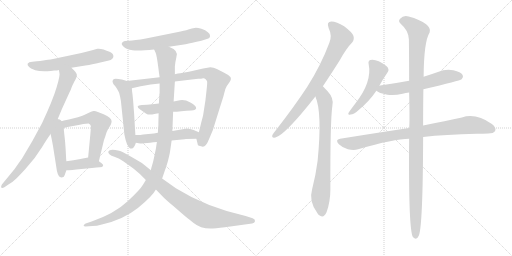
t = 0.00 s
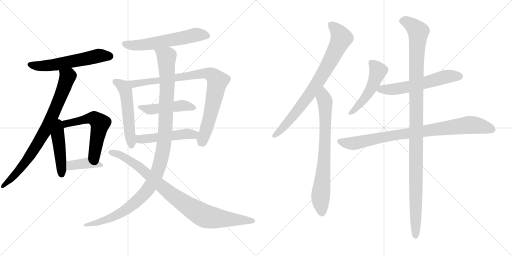
t = 2.94 s
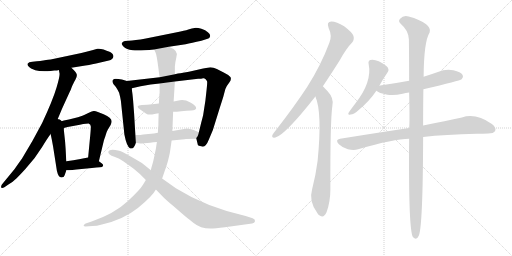
t = 5.87 s
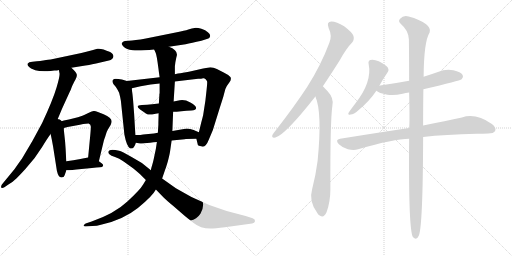
t = 8.81 s
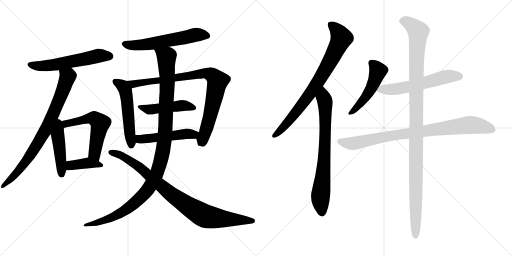
t = 11.75 s
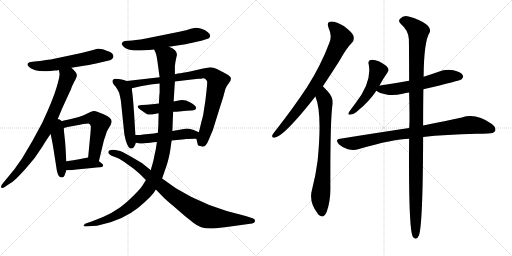
t = 14.68 s

The animated SVG that drew these frames (rendered in a browser with its animation timeline set to each time). Animation: 18 CSS @keyframes rules; one cycle of 14.68 s.

<svg version="1.1" viewBox="0 0 2048 1024" xmlns="http://www.w3.org/2000/svg">
  <g stroke="lightgray" stroke-dasharray="1,1" stroke-width="1" transform="scale(4, 4)">
    <line x1="0" y1="0" x2="256" y2="256"></line>
    <line x1="256" y1="0" x2="0" y2="256"></line>
    <line x1="128" y1="0" x2="128" y2="256"></line>
    <line x1="0" y1="128" x2="256" y2="128"></line>
    <line x1="256" y1="0" x2="512" y2="256"></line>
    <line x1="512" y1="0" x2="256" y2="256"></line>
    <line x1="384" y1="0" x2="384" y2="256"></line>
    <line x1="256" y1="128" x2="512" y2="128"></line>
  </g>
<g transform="scale(1, -1) translate(0, -850)">
   <style type="text/css">
    @keyframes keyframes0 {
      from {
       stroke: black;
       stroke-dashoffset: 580;
       stroke-width: 128;
       }
       65% {
       animation-timing-function: step-end;
       stroke: black;
       stroke-dashoffset: 0;
       stroke-width: 128;
       }
       to {
       stroke: black;
       stroke-width: 1024;
       }
       }
       #make-me-a-hanzi-animation-0 {
         animation: keyframes0 0.722005s both;
         animation-delay: 0.000000s;
         animation-timing-function: linear;
       }
    @keyframes keyframes1 {
      from {
       stroke: black;
       stroke-dashoffset: 806;
       stroke-width: 128;
       }
       72% {
       animation-timing-function: step-end;
       stroke: black;
       stroke-dashoffset: 0;
       stroke-width: 128;
       }
       to {
       stroke: black;
       stroke-width: 1024;
       }
       }
       #make-me-a-hanzi-animation-1 {
         animation: keyframes1 0.905924s both;
         animation-delay: 0.722005s;
         animation-timing-function: linear;
       }
    @keyframes keyframes2 {
      from {
       stroke: black;
       stroke-dashoffset: 458;
       stroke-width: 128;
       }
       60% {
       animation-timing-function: step-end;
       stroke: black;
       stroke-dashoffset: 0;
       stroke-width: 128;
       }
       to {
       stroke: black;
       stroke-width: 1024;
       }
       }
       #make-me-a-hanzi-animation-2 {
         animation: keyframes2 0.622721s both;
         animation-delay: 1.627929s;
         animation-timing-function: linear;
       }
    @keyframes keyframes3 {
      from {
       stroke: black;
       stroke-dashoffset: 575;
       stroke-width: 128;
       }
       65% {
       animation-timing-function: step-end;
       stroke: black;
       stroke-dashoffset: 0;
       stroke-width: 128;
       }
       to {
       stroke: black;
       stroke-width: 1024;
       }
       }
       #make-me-a-hanzi-animation-3 {
         animation: keyframes3 0.717936s both;
         animation-delay: 2.250650s;
         animation-timing-function: linear;
       }
    @keyframes keyframes4 {
      from {
       stroke: black;
       stroke-dashoffset: 395;
       stroke-width: 128;
       }
       56% {
       animation-timing-function: step-end;
       stroke: black;
       stroke-dashoffset: 0;
       stroke-width: 128;
       }
       to {
       stroke: black;
       stroke-width: 1024;
       }
       }
       #make-me-a-hanzi-animation-4 {
         animation: keyframes4 0.571452s both;
         animation-delay: 2.968586s;
         animation-timing-function: linear;
       }
    @keyframes keyframes5 {
      from {
       stroke: black;
       stroke-dashoffset: 590;
       stroke-width: 128;
       }
       66% {
       animation-timing-function: step-end;
       stroke: black;
       stroke-dashoffset: 0;
       stroke-width: 128;
       }
       to {
       stroke: black;
       stroke-width: 1024;
       }
       }
       #make-me-a-hanzi-animation-5 {
         animation: keyframes5 0.730143s both;
         animation-delay: 3.540038s;
         animation-timing-function: linear;
       }
    @keyframes keyframes6 {
      from {
       stroke: black;
       stroke-dashoffset: 536;
       stroke-width: 128;
       }
       64% {
       animation-timing-function: step-end;
       stroke: black;
       stroke-dashoffset: 0;
       stroke-width: 128;
       }
       to {
       stroke: black;
       stroke-width: 1024;
       }
       }
       #make-me-a-hanzi-animation-6 {
         animation: keyframes6 0.686198s both;
         animation-delay: 4.270181s;
         animation-timing-function: linear;
       }
    @keyframes keyframes7 {
      from {
       stroke: black;
       stroke-dashoffset: 887;
       stroke-width: 128;
       }
       74% {
       animation-timing-function: step-end;
       stroke: black;
       stroke-dashoffset: 0;
       stroke-width: 128;
       }
       to {
       stroke: black;
       stroke-width: 1024;
       }
       }
       #make-me-a-hanzi-animation-7 {
         animation: keyframes7 0.971842s both;
         animation-delay: 4.956379s;
         animation-timing-function: linear;
       }
    @keyframes keyframes8 {
      from {
       stroke: black;
       stroke-dashoffset: 474;
       stroke-width: 128;
       }
       61% {
       animation-timing-function: step-end;
       stroke: black;
       stroke-dashoffset: 0;
       stroke-width: 128;
       }
       to {
       stroke: black;
       stroke-width: 1024;
       }
       }
       #make-me-a-hanzi-animation-8 {
         animation: keyframes8 0.635742s both;
         animation-delay: 5.928221s;
         animation-timing-function: linear;
       }
    @keyframes keyframes9 {
      from {
       stroke: black;
       stroke-dashoffset: 496;
       stroke-width: 128;
       }
       62% {
       animation-timing-function: step-end;
       stroke: black;
       stroke-dashoffset: 0;
       stroke-width: 128;
       }
       to {
       stroke: black;
       stroke-width: 1024;
       }
       }
       #make-me-a-hanzi-animation-9 {
         animation: keyframes9 0.653646s both;
         animation-delay: 6.563963s;
         animation-timing-function: linear;
       }
    @keyframes keyframes10 {
      from {
       stroke: black;
       stroke-dashoffset: 1144;
       stroke-width: 128;
       }
       79% {
       animation-timing-function: step-end;
       stroke: black;
       stroke-dashoffset: 0;
       stroke-width: 128;
       }
       to {
       stroke: black;
       stroke-width: 1024;
       }
       }
       #make-me-a-hanzi-animation-10 {
         animation: keyframes10 1.180990s both;
         animation-delay: 7.217609s;
         animation-timing-function: linear;
       }
    @keyframes keyframes11 {
      from {
       stroke: black;
       stroke-dashoffset: 909;
       stroke-width: 128;
       }
       75% {
       animation-timing-function: step-end;
       stroke: black;
       stroke-dashoffset: 0;
       stroke-width: 128;
       }
       to {
       stroke: black;
       stroke-width: 1024;
       }
       }
       #make-me-a-hanzi-animation-11 {
         animation: keyframes11 0.989746s both;
         animation-delay: 8.398599s;
         animation-timing-function: linear;
       }
    @keyframes keyframes12 {
      from {
       stroke: black;
       stroke-dashoffset: 796;
       stroke-width: 128;
       }
       72% {
       animation-timing-function: step-end;
       stroke: black;
       stroke-dashoffset: 0;
       stroke-width: 128;
       }
       to {
       stroke: black;
       stroke-width: 1024;
       }
       }
       #make-me-a-hanzi-animation-12 {
         animation: keyframes12 0.897786s both;
         animation-delay: 9.388345s;
         animation-timing-function: linear;
       }
    @keyframes keyframes13 {
      from {
       stroke: black;
       stroke-dashoffset: 755;
       stroke-width: 128;
       }
       71% {
       animation-timing-function: step-end;
       stroke: black;
       stroke-dashoffset: 0;
       stroke-width: 128;
       }
       to {
       stroke: black;
       stroke-width: 1024;
       }
       }
       #make-me-a-hanzi-animation-13 {
         animation: keyframes13 0.864421s both;
         animation-delay: 10.286131s;
         animation-timing-function: linear;
       }
    @keyframes keyframes14 {
      from {
       stroke: black;
       stroke-dashoffset: 499;
       stroke-width: 128;
       }
       62% {
       animation-timing-function: step-end;
       stroke: black;
       stroke-dashoffset: 0;
       stroke-width: 128;
       }
       to {
       stroke: black;
       stroke-width: 1024;
       }
       }
       #make-me-a-hanzi-animation-14 {
         animation: keyframes14 0.656087s both;
         animation-delay: 11.150552s;
         animation-timing-function: linear;
       }
    @keyframes keyframes15 {
      from {
       stroke: black;
       stroke-dashoffset: 588;
       stroke-width: 128;
       }
       66% {
       animation-timing-function: step-end;
       stroke: black;
       stroke-dashoffset: 0;
       stroke-width: 128;
       }
       to {
       stroke: black;
       stroke-width: 1024;
       }
       }
       #make-me-a-hanzi-animation-15 {
         animation: keyframes15 0.728516s both;
         animation-delay: 11.806639s;
         animation-timing-function: linear;
       }
    @keyframes keyframes16 {
      from {
       stroke: black;
       stroke-dashoffset: 874;
       stroke-width: 128;
       }
       74% {
       animation-timing-function: step-end;
       stroke: black;
       stroke-dashoffset: 0;
       stroke-width: 128;
       }
       to {
       stroke: black;
       stroke-width: 1024;
       }
       }
       #make-me-a-hanzi-animation-16 {
         animation: keyframes16 0.961263s both;
         animation-delay: 12.535155s;
         animation-timing-function: linear;
       }
    @keyframes keyframes17 {
      from {
       stroke: black;
       stroke-dashoffset: 1150;
       stroke-width: 128;
       }
       79% {
       animation-timing-function: step-end;
       stroke: black;
       stroke-dashoffset: 0;
       stroke-width: 128;
       }
       to {
       stroke: black;
       stroke-width: 1024;
       }
       }
       #make-me-a-hanzi-animation-17 {
         animation: keyframes17 1.185872s both;
         animation-delay: 13.496418s;
         animation-timing-function: linear;
       }
</style>
<path d="M 217.5 568.0 Q 229.5 568.0 235.5 570.0 L 285.5 579.0 L 341.5 588.0 Q 372.5 593.0 388.5 597.0 L 435.5 608.0 Q 451.5 612.0 453.5 623.0 Q 454.5 635.0 440.5 642.0 Q 405.5 658.0 389.5 655.0 L 368.5 649.0 Q 343.5 642.0 325.5 638.0 L 202.5 612.0 Q 199.5 612.0 192.5 611.0 Q 185.5 610.0 173.0 608.5 Q 160.5 607.0 147.5 605.0 L 129.5 603.0 Q 114.5 602.0 111.0 596.5 Q 107.5 591.0 115.5 583.0 Q 120.5 576.0 141.0 569.5 Q 161.5 563.0 202.5 566.0 L 217.5 568.0 Z" fill="lightgray"></path> 
<path d="M 235.5 570.0 L 237.5 559.0 Q 241.5 551.0 226.5 501.0 Q 211.5 450.0 168.5 358.0 L 129.5 286.0 L 87.5 215.0 Q 80.5 206.0 58.5 174.0 L 7.5 112.0 Q 2.5 104.0 5.5 99.0 Q 9.5 96.0 17.5 101.0 L 33.5 112.0 Q 51.5 122.0 66.5 137.0 Q 81.5 152.0 101.5 174.0 L 138.5 218.0 L 168.5 262.0 Q 188.5 295.0 202.5 314.0 L 225.5 361.0 L 248.5 416.0 L 280.5 486.0 Q 282.5 489.0 285.5 498.0 Q 288.5 506.0 290.5 510.0 Q 292.5 514.0 294.5 518.0 Q 295.5 521.0 301.5 531.0 Q 307.5 541.0 307.5 550.0 Q 307.5 559.0 285.5 579.0 C 264.5 600.0 230.5 600.0 235.5 570.0 Z" fill="lightgray"></path> 
<path d="M 257.5 310.0 L 255.5 329.0 L 255.5 338.0 C 255.5 391.0 187.5 386.0 202.5 314.0 L 207.5 290.0 L 212.5 263.0 L 227.5 167.0 Q 233.5 140.0 245.5 140.0 Q 256.5 140.0 258.5 149.0 L 265.5 169.0 L 265.5 205.0 L 264.5 216.0 L 262.5 254.0 L 260.5 282.0 Q 260.5 283.0 257.5 310.0 Z" fill="lightgray"></path> 
<path d="M 255.5 338.0 L 270.5 342.0 L 319.5 351.0 L 332.5 354.0 L 354.5 356.0 Q 364.5 352.0 363.5 340.0 L 361.5 314.0 L 352.5 220.0 C 349.5 190.0 388.5 176.0 395.5 205.0 L 415.5 288.0 Q 416.5 291.0 418.5 297.0 Q 420.5 302.0 423.5 312.0 Q 425.5 321.0 431.5 332.0 L 442.5 350.0 Q 446.5 359.0 446.5 365.0 Q 446.5 379.0 414.5 393.0 L 391.5 402.0 Q 380.5 407.0 374.5 406.0 Q 367.5 405.0 357.5 400.0 L 336.5 390.0 Q 330.5 388.0 320.5 384.0 Q 309.5 380.0 307.5 380.0 L 275.5 372.0 L 255.5 368.0 L 245.5 365.0 Q 231.5 364.0 231.5 363.0 L 225.5 361.0 C 196.5 352.0 226.5 330.0 255.5 338.0 Z" fill="lightgray"></path> 
<path d="M 352.5 220.0 L 341.5 218.0 L 316.5 213.0 Q 304.5 211.0 293.5 209.0 L 265.5 205.0 C 235.5 201.0 235.5 169.0 265.5 169.0 L 275.5 169.0 L 289.5 170.0 L 305.5 172.0 L 367.5 178.0 Q 387.5 180.0 399.5 181.0 Q 410.5 181.0 412.5 187.0 Q 413.5 193.0 406.5 197.0 L 395.5 205.0 C 371.5 223.0 370.5 223.0 352.5 220.0 Z" fill="lightgray"></path> 
<path d="M 675.5 663.0 L 742.5 673.0 Q 765.5 678.0 805.5 687.0 L 833.5 696.0 Q 838.5 697.0 840.5 705.0 Q 842.5 713.0 831.5 721.0 Q 822.5 730.0 805.5 735.0 Q 788.5 740.0 778.5 738.5 Q 768.5 737.0 753.5 732.0 Q 738.5 727.0 707.5 721.0 L 583.5 696.0 Q 537.5 688.0 515.5 687.0 L 499.5 686.0 Q 490.5 684.0 488.5 679.0 Q 483.5 674.0 494.5 663.0 Q 505.5 652.0 530.0 649.0 Q 554.5 646.0 616.5 652.0 L 675.5 663.0 Z" fill="lightgray"></path> 
<path d="M 541.5 310.0 L 536.5 394.0 L 532.5 447.0 Q 529.5 479.0 528.5 483.0 Q 527.5 487.0 527.5 497.0 C 526.5 520.0 526.5 520.0 507.5 526.0 L 487.5 532.0 Q 471.5 535.0 463.5 535.0 Q 454.5 535.0 451.5 530.0 Q 447.5 525.0 453.5 514.0 L 463.5 502.0 Q 469.5 493.0 476.5 479.0 Q 481.5 460.0 483.5 447.0 L 497.5 312.0 Q 506.5 265.0 520.5 256.0 L 526.5 256.0 Q 536.5 256.0 543.5 279.0 L 541.5 310.0 Z" fill="lightgray"></path> 
<path d="M 527.5 497.0 L 562.5 505.0 L 602.5 512.0 L 638.5 516.0 L 699.5 524.0 L 792.5 535.0 Q 806.5 535.0 812.5 537.0 Q 817.5 538.0 822.5 533.0 Q 827.5 528.0 828.5 524.0 Q 829.5 519.0 826.5 492.0 L 821.5 447.0 L 812.5 389.0 Q 810.5 381.0 804.5 358.0 L 795.5 321.0 C 788.5 292.0 783.5 303.0 785.5 295.0 L 791.5 270.0 Q 791.5 268.0 807.5 264.0 Q 822.5 259.0 835.5 292.0 L 851.5 330.0 L 879.5 420.0 Q 893.5 463.0 895.5 472.0 L 901.5 494.0 Q 904.5 504.0 916.5 519.0 Q 927.5 534.0 921.5 542.0 Q 915.5 550.0 896.5 559.0 L 867.5 574.0 Q 853.5 581.0 841.5 581.0 L 812.5 576.0 L 755.5 563.0 L 732.5 559.0 Q 726.5 559.0 699.5 553.0 L 638.5 541.0 L 507.5 526.0 C 477.5 523.0 498.5 490.0 527.5 497.0 Z" fill="lightgray"></path> 
<path d="M 635.5 436.0 L 608.5 433.0 Q 588.5 431.0 567.5 430.0 Q 537.5 429.0 560.5 412.0 Q 573.5 403.0 583.5 396.5 Q 593.5 390.0 608.5 392.5 Q 623.5 395.0 634.5 397.0 L 692.5 403.0 Q 704.5 403.0 725.5 405.0 Q 746.5 407.0 765.5 408.0 Q 784.5 409.0 784.5 418.0 Q 784.5 427.0 761.5 440.0 Q 738.5 453.0 719.5 449.0 L 694.5 444.0 L 635.5 436.0 Z" fill="lightgray"></path> 
<path d="M 631.5 319.0 L 615.5 316.0 L 572.5 312.0 Q 567.5 312.0 567.5 311.0 Q 567.5 310.0 541.5 310.0 C 511.5 310.0 513.5 284.0 543.5 279.0 L 560.5 276.0 Q 561.5 275.0 576.5 277.0 L 600.5 279.0 Q 613.5 281.0 627.5 282.0 L 686.5 288.0 L 738.5 293.0 L 743.5 294.0 L 785.5 295.0 C 815.5 296.0 823.5 309.0 795.5 321.0 L 774.5 330.0 Q 760.5 336.0 747.5 336.0 L 689.5 326.0 L 631.5 319.0 Z" fill="lightgray"></path> 
<path d="M 634.5 397.0 L 633.5 358.0 L 633.5 351.0 L 632.5 336.0 L 631.5 319.0 L 627.5 282.0 L 623.5 255.0 L 614.5 212.0 Q 612.5 203.0 608.5 189.0 Q 603.5 174.0 603.5 169.0 L 583.5 130.0 L 572.5 112.0 Q 560.5 91.0 509.5 44.0 Q 458.5 -4.0 366.5 -36.0 L 342.5 -44.0 Q 333.5 -50.0 334.5 -53.0 Q 335.5 -56.0 342.5 -56.0 L 369.5 -54.0 Q 386.5 -54.0 407.5 -48.0 Q 492.5 -29.0 551.5 18.0 Q 610.5 66.0 623.5 92.0 L 648.5 136.0 L 661.5 174.0 Q 663.5 178.0 671.5 205.0 Q 678.5 232.0 680.5 246.0 L 686.5 288.0 L 689.5 326.0 L 692.5 403.0 L 694.5 444.0 L 699.5 524.0 L 699.5 553.0 L 699.5 585.0 L 701.5 601.0 L 705.5 621.0 Q 716.5 648.0 675.5 663.0 C 649.5 678.0 606.5 680.0 616.5 652.0 L 622.5 639.0 Q 626.5 631.0 633.5 578.0 L 635.5 562.0 L 638.5 541.0 L 638.5 516.0 L 638.5 477.0 L 637.5 474.0 L 637.5 470.0 L 636.5 455.0 L 635.5 436.0 L 634.5 397.0 Z" fill="lightgray"></path> 
<path d="M 603.5 169.0 L 567.5 198.0 L 526.5 222.0 Q 486.5 245.0 476.5 247.0 Q 437.5 256.0 433.5 244.0 Q 431.5 239.0 437.5 233.0 Q 443.5 227.0 460.0 222.5 Q 476.5 218.0 494.5 204.0 L 533.5 176.0 Q 557.5 156.0 561.5 152.0 L 583.5 130.0 L 623.5 92.0 L 655.5 59.0 Q 666.5 48.0 694.5 25.0 L 732.5 -8.0 Q 747.5 -20.0 774.5 -42.0 Q 801.5 -64.0 841.5 -64.0 Q 859.5 -64.0 899.5 -59.0 L 1008.5 -44.0 Q 1018.5 -42.0 1020.0 -34.5 Q 1021.5 -27.0 1010.5 -23.0 L 982.5 -14.0 Q 823.5 22.0 703.5 97.0 L 648.5 136.0 L 603.5 169.0 Z" fill="lightgray"></path> 
<path d="M 1291.5 505.0 Q 1322.5 551.0 1358.5 608.0 Q 1385.5 657.0 1408.5 680.0 Q 1418.5 692.0 1413.5 707.0 Q 1409.5 720.0 1376.5 745.0 Q 1346.5 764.0 1325.5 764.0 Q 1304.5 763.0 1314.5 738.0 Q 1329.5 707.0 1317.5 679.0 Q 1283.5 588.0 1228.5 502.0 Q 1174.5 420.0 1102.5 328.0 Q 1092.5 316.0 1089.5 310.0 Q 1085.5 297.0 1101.5 300.0 Q 1140.5 310.0 1261.5 464.0 L 1291.5 505.0 Z" fill="lightgray"></path> 
<path d="M 1261.5 464.0 Q 1289.5 400.0 1270.5 207.0 Q 1263.5 152.0 1248.5 93.0 Q 1233.5 44.0 1270.5 -4.0 Q 1271.5 -7.0 1275.5 -10.0 Q 1294.5 -26.0 1306.5 2.0 Q 1321.5 44.0 1321.5 92.0 Q 1320.5 366.0 1329.5 427.0 Q 1336.5 457.0 1310.5 485.0 Q 1304.5 491.0 1291.5 505.0 C 1270.5 527.0 1251.5 492.0 1261.5 464.0 Z" fill="lightgray"></path> 
<path d="M 1517.5 507.0 Q 1533.5 537.0 1550.5 561.0 Q 1559.5 573.0 1545.5 586.0 Q 1505.5 616.0 1481.5 610.0 Q 1471.5 607.0 1474.5 594.0 Q 1489.5 522.0 1420.5 435.0 Q 1404.5 414.0 1395.5 401.0 Q 1388.5 388.0 1402.5 392.0 Q 1415.5 393.0 1432.5 408.0 Q 1477.5 445.0 1505.5 487.0 L 1517.5 507.0 Z" fill="lightgray"></path> 
<path d="M 1693.5 493.0 Q 1840.5 527.0 1846.5 533.0 Q 1855.5 542.0 1850.5 550.0 Q 1843.5 562.0 1813.5 569.0 Q 1782.5 575.0 1751.5 562.0 Q 1723.5 552.0 1694.5 543.0 L 1636.5 527.0 Q 1582.5 517.0 1520.5 508.0 Q 1517.5 508.0 1517.5 507.0 C 1488.5 501.0 1484.5 500.0 1505.5 487.0 Q 1514.5 478.0 1549.5 471.0 Q 1577.5 467.0 1610.5 475.0 Q 1622.5 478.0 1636.5 480.0 L 1693.5 493.0 Z" fill="lightgray"></path> 
<path d="M 1692.5 302.0 Q 1780.5 312.0 1906.5 315.0 Q 1931.5 315.0 1952.5 316.0 Q 1974.5 316.0 1980.5 326.0 Q 1986.5 339.0 1967.5 354.0 Q 1903.5 399.0 1847.5 380.0 Q 1784.5 367.0 1692.5 348.0 L 1636.5 338.0 Q 1509.5 319.0 1360.5 295.0 Q 1338.5 292.0 1355.5 273.0 Q 1371.5 258.0 1391.5 253.0 Q 1415.5 247.0 1432.5 253.0 Q 1576.5 295.0 1636.5 295.0 L 1692.5 302.0 Z" fill="lightgray"></path> 
<path d="M 1636.5 295.0 Q 1633.5 -68.0 1651.5 -98.0 Q 1666.5 -114.0 1675.5 -92.0 Q 1691.5 -52.0 1692.5 302.0 L 1692.5 348.0 Q 1692.5 430.0 1693.5 493.0 L 1694.5 543.0 Q 1695.5 684.0 1718.5 720.0 Q 1725.5 736.0 1704.5 753.0 Q 1679.5 772.0 1634.5 784.0 Q 1613.5 790.0 1600.5 775.0 Q 1590.5 766.0 1603.5 754.0 Q 1633.5 729.0 1635.5 693.0 Q 1636.5 629.0 1636.5 527.0 L 1636.5 480.0 Q 1639.5 353.0 1636.5 338.0 L 1636.5 295.0 Z" fill="lightgray"></path> 
      <clipPath id="make-me-a-hanzi-clip-0">
      <path d="M 217.5 568.0 Q 229.5 568.0 235.5 570.0 L 285.5 579.0 L 341.5 588.0 Q 372.5 593.0 388.5 597.0 L 435.5 608.0 Q 451.5 612.0 453.5 623.0 Q 454.5 635.0 440.5 642.0 Q 405.5 658.0 389.5 655.0 L 368.5 649.0 Q 343.5 642.0 325.5 638.0 L 202.5 612.0 Q 199.5 612.0 192.5 611.0 Q 185.5 610.0 173.0 608.5 Q 160.5 607.0 147.5 605.0 L 129.5 603.0 Q 114.5 602.0 111.0 596.5 Q 107.5 591.0 115.5 583.0 Q 120.5 576.0 141.0 569.5 Q 161.5 563.0 202.5 566.0 L 217.5 568.0 Z" fill="lightgray"></path>
      </clipPath>
      <path clip-path="url(#make-me-a-hanzi-clip-0)" d="M 119.5 592.0 L 191.5 587.0 L 399.5 628.0 L 439.5 625.0 " fill="none" id="make-me-a-hanzi-animation-0" stroke-dasharray="452 904" stroke-linecap="round"></path>

      <clipPath id="make-me-a-hanzi-clip-1">
      <path d="M 235.5 570.0 L 237.5 559.0 Q 241.5 551.0 226.5 501.0 Q 211.5 450.0 168.5 358.0 L 129.5 286.0 L 87.5 215.0 Q 80.5 206.0 58.5 174.0 L 7.5 112.0 Q 2.5 104.0 5.5 99.0 Q 9.5 96.0 17.5 101.0 L 33.5 112.0 Q 51.5 122.0 66.5 137.0 Q 81.5 152.0 101.5 174.0 L 138.5 218.0 L 168.5 262.0 Q 188.5 295.0 202.5 314.0 L 225.5 361.0 L 248.5 416.0 L 280.5 486.0 Q 282.5 489.0 285.5 498.0 Q 288.5 506.0 290.5 510.0 Q 292.5 514.0 294.5 518.0 Q 295.5 521.0 301.5 531.0 Q 307.5 541.0 307.5 550.0 Q 307.5 559.0 285.5 579.0 C 264.5 600.0 230.5 600.0 235.5 570.0 Z" fill="lightgray"></path>
      </clipPath>
      <path clip-path="url(#make-me-a-hanzi-clip-1)" d="M 242.5 566.0 L 269.5 540.0 L 187.5 340.0 L 110.5 214.0 L 52.5 142.0 L 10.5 105.0 " fill="none" id="make-me-a-hanzi-animation-1" stroke-dasharray="678 1356" stroke-linecap="round"></path>

      <clipPath id="make-me-a-hanzi-clip-2">
      <path d="M 257.5 310.0 L 255.5 329.0 L 255.5 338.0 C 255.5 391.0 187.5 386.0 202.5 314.0 L 207.5 290.0 L 212.5 263.0 L 227.5 167.0 Q 233.5 140.0 245.5 140.0 Q 256.5 140.0 258.5 149.0 L 265.5 169.0 L 265.5 205.0 L 264.5 216.0 L 262.5 254.0 L 260.5 282.0 Q 260.5 283.0 257.5 310.0 Z" fill="lightgray"></path>
      </clipPath>
      <path clip-path="url(#make-me-a-hanzi-clip-2)" d="M 227.5 353.0 L 246.5 152.0 " fill="none" id="make-me-a-hanzi-animation-2" stroke-dasharray="330 660" stroke-linecap="round"></path>

      <clipPath id="make-me-a-hanzi-clip-3">
      <path d="M 255.5 338.0 L 270.5 342.0 L 319.5 351.0 L 332.5 354.0 L 354.5 356.0 Q 364.5 352.0 363.5 340.0 L 361.5 314.0 L 352.5 220.0 C 349.5 190.0 388.5 176.0 395.5 205.0 L 415.5 288.0 Q 416.5 291.0 418.5 297.0 Q 420.5 302.0 423.5 312.0 Q 425.5 321.0 431.5 332.0 L 442.5 350.0 Q 446.5 359.0 446.5 365.0 Q 446.5 379.0 414.5 393.0 L 391.5 402.0 Q 380.5 407.0 374.5 406.0 Q 367.5 405.0 357.5 400.0 L 336.5 390.0 Q 330.5 388.0 320.5 384.0 Q 309.5 380.0 307.5 380.0 L 275.5 372.0 L 255.5 368.0 L 245.5 365.0 Q 231.5 364.0 231.5 363.0 L 225.5 361.0 C 196.5 352.0 226.5 330.0 255.5 338.0 Z" fill="lightgray"></path>
      </clipPath>
      <path clip-path="url(#make-me-a-hanzi-clip-3)" d="M 239.5 360.0 L 259.5 353.0 L 361.5 378.0 L 376.5 376.0 L 395.5 362.0 L 400.5 356.0 L 378.5 241.0 L 390.5 214.0 " fill="none" id="make-me-a-hanzi-animation-3" stroke-dasharray="447 894" stroke-linecap="round"></path>

      <clipPath id="make-me-a-hanzi-clip-4">
      <path d="M 352.5 220.0 L 341.5 218.0 L 316.5 213.0 Q 304.5 211.0 293.5 209.0 L 265.5 205.0 C 235.5 201.0 235.5 169.0 265.5 169.0 L 275.5 169.0 L 289.5 170.0 L 305.5 172.0 L 367.5 178.0 Q 387.5 180.0 399.5 181.0 Q 410.5 181.0 412.5 187.0 Q 413.5 193.0 406.5 197.0 L 395.5 205.0 C 371.5 223.0 370.5 223.0 352.5 220.0 Z" fill="lightgray"></path>
      </clipPath>
      <path clip-path="url(#make-me-a-hanzi-clip-4)" d="M 270.5 175.0 L 289.5 190.0 L 350.5 198.0 L 403.5 189.0 " fill="none" id="make-me-a-hanzi-animation-4" stroke-dasharray="267 534" stroke-linecap="round"></path>

      <clipPath id="make-me-a-hanzi-clip-5">
      <path d="M 675.5 663.0 L 742.5 673.0 Q 765.5 678.0 805.5 687.0 L 833.5 696.0 Q 838.5 697.0 840.5 705.0 Q 842.5 713.0 831.5 721.0 Q 822.5 730.0 805.5 735.0 Q 788.5 740.0 778.5 738.5 Q 768.5 737.0 753.5 732.0 Q 738.5 727.0 707.5 721.0 L 583.5 696.0 Q 537.5 688.0 515.5 687.0 L 499.5 686.0 Q 490.5 684.0 488.5 679.0 Q 483.5 674.0 494.5 663.0 Q 505.5 652.0 530.0 649.0 Q 554.5 646.0 616.5 652.0 L 675.5 663.0 Z" fill="lightgray"></path>
      </clipPath>
      <path clip-path="url(#make-me-a-hanzi-clip-5)" d="M 499.5 674.0 L 526.5 668.0 L 570.5 670.0 L 784.5 711.0 L 828.5 707.0 " fill="none" id="make-me-a-hanzi-animation-5" stroke-dasharray="462 924" stroke-linecap="round"></path>

      <clipPath id="make-me-a-hanzi-clip-6">
      <path d="M 541.5 310.0 L 536.5 394.0 L 532.5 447.0 Q 529.5 479.0 528.5 483.0 Q 527.5 487.0 527.5 497.0 C 526.5 520.0 526.5 520.0 507.5 526.0 L 487.5 532.0 Q 471.5 535.0 463.5 535.0 Q 454.5 535.0 451.5 530.0 Q 447.5 525.0 453.5 514.0 L 463.5 502.0 Q 469.5 493.0 476.5 479.0 Q 481.5 460.0 483.5 447.0 L 497.5 312.0 Q 506.5 265.0 520.5 256.0 L 526.5 256.0 Q 536.5 256.0 543.5 279.0 L 541.5 310.0 Z" fill="lightgray"></path>
      </clipPath>
      <path clip-path="url(#make-me-a-hanzi-clip-6)" d="M 460.5 525.0 L 491.5 504.0 L 502.5 487.0 L 523.5 266.0 " fill="none" id="make-me-a-hanzi-animation-6" stroke-dasharray="408 816" stroke-linecap="round"></path>

      <clipPath id="make-me-a-hanzi-clip-7">
      <path d="M 527.5 497.0 L 562.5 505.0 L 602.5 512.0 L 638.5 516.0 L 699.5 524.0 L 792.5 535.0 Q 806.5 535.0 812.5 537.0 Q 817.5 538.0 822.5 533.0 Q 827.5 528.0 828.5 524.0 Q 829.5 519.0 826.5 492.0 L 821.5 447.0 L 812.5 389.0 Q 810.5 381.0 804.5 358.0 L 795.5 321.0 C 788.5 292.0 783.5 303.0 785.5 295.0 L 791.5 270.0 Q 791.5 268.0 807.5 264.0 Q 822.5 259.0 835.5 292.0 L 851.5 330.0 L 879.5 420.0 Q 893.5 463.0 895.5 472.0 L 901.5 494.0 Q 904.5 504.0 916.5 519.0 Q 927.5 534.0 921.5 542.0 Q 915.5 550.0 896.5 559.0 L 867.5 574.0 Q 853.5 581.0 841.5 581.0 L 812.5 576.0 L 755.5 563.0 L 732.5 559.0 Q 726.5 559.0 699.5 553.0 L 638.5 541.0 L 507.5 526.0 C 477.5 523.0 498.5 490.0 527.5 497.0 Z" fill="lightgray"></path>
      </clipPath>
      <path clip-path="url(#make-me-a-hanzi-clip-7)" d="M 515.5 524.0 L 534.5 514.0 L 809.5 556.0 L 838.5 554.0 L 856.5 542.0 L 870.5 526.0 L 853.5 439.0 L 825.5 333.0 L 806.5 282.0 L 800.5 279.0 " fill="none" id="make-me-a-hanzi-animation-7" stroke-dasharray="759 1518" stroke-linecap="round"></path>

      <clipPath id="make-me-a-hanzi-clip-8">
      <path d="M 635.5 436.0 L 608.5 433.0 Q 588.5 431.0 567.5 430.0 Q 537.5 429.0 560.5 412.0 Q 573.5 403.0 583.5 396.5 Q 593.5 390.0 608.5 392.5 Q 623.5 395.0 634.5 397.0 L 692.5 403.0 Q 704.5 403.0 725.5 405.0 Q 746.5 407.0 765.5 408.0 Q 784.5 409.0 784.5 418.0 Q 784.5 427.0 761.5 440.0 Q 738.5 453.0 719.5 449.0 L 694.5 444.0 L 635.5 436.0 Z" fill="lightgray"></path>
      </clipPath>
      <path clip-path="url(#make-me-a-hanzi-clip-8)" d="M 560.5 422.0 L 595.5 412.0 L 735.5 428.0 L 775.5 419.0 " fill="none" id="make-me-a-hanzi-animation-8" stroke-dasharray="346 692" stroke-linecap="round"></path>

      <clipPath id="make-me-a-hanzi-clip-9">
      <path d="M 631.5 319.0 L 615.5 316.0 L 572.5 312.0 Q 567.5 312.0 567.5 311.0 Q 567.5 310.0 541.5 310.0 C 511.5 310.0 513.5 284.0 543.5 279.0 L 560.5 276.0 Q 561.5 275.0 576.5 277.0 L 600.5 279.0 Q 613.5 281.0 627.5 282.0 L 686.5 288.0 L 738.5 293.0 L 743.5 294.0 L 785.5 295.0 C 815.5 296.0 823.5 309.0 795.5 321.0 L 774.5 330.0 Q 760.5 336.0 747.5 336.0 L 689.5 326.0 L 631.5 319.0 Z" fill="lightgray"></path>
      </clipPath>
      <path clip-path="url(#make-me-a-hanzi-clip-9)" d="M 551.5 303.0 L 566.5 293.0 L 787.5 317.0 " fill="none" id="make-me-a-hanzi-animation-9" stroke-dasharray="368 736" stroke-linecap="round"></path>

      <clipPath id="make-me-a-hanzi-clip-10">
      <path d="M 634.5 397.0 L 633.5 358.0 L 633.5 351.0 L 632.5 336.0 L 631.5 319.0 L 627.5 282.0 L 623.5 255.0 L 614.5 212.0 Q 612.5 203.0 608.5 189.0 Q 603.5 174.0 603.5 169.0 L 583.5 130.0 L 572.5 112.0 Q 560.5 91.0 509.5 44.0 Q 458.5 -4.0 366.5 -36.0 L 342.5 -44.0 Q 333.5 -50.0 334.5 -53.0 Q 335.5 -56.0 342.5 -56.0 L 369.5 -54.0 Q 386.5 -54.0 407.5 -48.0 Q 492.5 -29.0 551.5 18.0 Q 610.5 66.0 623.5 92.0 L 648.5 136.0 L 661.5 174.0 Q 663.5 178.0 671.5 205.0 Q 678.5 232.0 680.5 246.0 L 686.5 288.0 L 689.5 326.0 L 692.5 403.0 L 694.5 444.0 L 699.5 524.0 L 699.5 553.0 L 699.5 585.0 L 701.5 601.0 L 705.5 621.0 Q 716.5 648.0 675.5 663.0 C 649.5 678.0 606.5 680.0 616.5 652.0 L 622.5 639.0 Q 626.5 631.0 633.5 578.0 L 635.5 562.0 L 638.5 541.0 L 638.5 516.0 L 638.5 477.0 L 637.5 474.0 L 637.5 470.0 L 636.5 455.0 L 635.5 436.0 L 634.5 397.0 Z" fill="lightgray"></path>
      </clipPath>
      <path clip-path="url(#make-me-a-hanzi-clip-10)" d="M 624.5 648.0 L 666.5 622.0 L 669.5 546.0 L 658.5 297.0 L 646.5 220.0 L 630.5 164.0 L 580.5 78.0 L 508.5 14.0 L 442.5 -22.0 L 385.5 -42.0 L 340.5 -50.0 " fill="none" id="make-me-a-hanzi-animation-10" stroke-dasharray="1016 2032" stroke-linecap="round"></path>

      <clipPath id="make-me-a-hanzi-clip-11">
      <path d="M 603.5 169.0 L 567.5 198.0 L 526.5 222.0 Q 486.5 245.0 476.5 247.0 Q 437.5 256.0 433.5 244.0 Q 431.5 239.0 437.5 233.0 Q 443.5 227.0 460.0 222.5 Q 476.5 218.0 494.5 204.0 L 533.5 176.0 Q 557.5 156.0 561.5 152.0 L 583.5 130.0 L 623.5 92.0 L 655.5 59.0 Q 666.5 48.0 694.5 25.0 L 732.5 -8.0 Q 747.5 -20.0 774.5 -42.0 Q 801.5 -64.0 841.5 -64.0 Q 859.5 -64.0 899.5 -59.0 L 1008.5 -44.0 Q 1018.5 -42.0 1020.0 -34.5 Q 1021.5 -27.0 1010.5 -23.0 L 982.5 -14.0 Q 823.5 22.0 703.5 97.0 L 648.5 136.0 L 603.5 169.0 Z" fill="lightgray"></path>
      </clipPath>
      <path clip-path="url(#make-me-a-hanzi-clip-11)" d="M 441.5 241.0 L 463.5 238.0 L 525.5 204.0 L 686.5 71.0 L 806.5 -8.0 L 855.5 -22.0 L 1000.5 -33.0 L 1000.5 -44.0 " fill="none" id="make-me-a-hanzi-animation-11" stroke-dasharray="781 1562" stroke-linecap="round"></path>

      <clipPath id="make-me-a-hanzi-clip-12">
      <path d="M 1291.5 505.0 Q 1322.5 551.0 1358.5 608.0 Q 1385.5 657.0 1408.5 680.0 Q 1418.5 692.0 1413.5 707.0 Q 1409.5 720.0 1376.5 745.0 Q 1346.5 764.0 1325.5 764.0 Q 1304.5 763.0 1314.5 738.0 Q 1329.5 707.0 1317.5 679.0 Q 1283.5 588.0 1228.5 502.0 Q 1174.5 420.0 1102.5 328.0 Q 1092.5 316.0 1089.5 310.0 Q 1085.5 297.0 1101.5 300.0 Q 1140.5 310.0 1261.5 464.0 L 1291.5 505.0 Z" fill="lightgray"></path>
      </clipPath>
      <path clip-path="url(#make-me-a-hanzi-clip-12)" d="M 1325.5 749.0 L 1344.5 733.0 L 1365.5 698.0 L 1334.5 631.0 L 1236.5 468.0 L 1159.5 370.0 L 1099.5 309.0 " fill="none" id="make-me-a-hanzi-animation-12" stroke-dasharray="668 1336" stroke-linecap="round"></path>

      <clipPath id="make-me-a-hanzi-clip-13">
      <path d="M 1261.5 464.0 Q 1289.5 400.0 1270.5 207.0 Q 1263.5 152.0 1248.5 93.0 Q 1233.5 44.0 1270.5 -4.0 Q 1271.5 -7.0 1275.5 -10.0 Q 1294.5 -26.0 1306.5 2.0 Q 1321.5 44.0 1321.5 92.0 Q 1320.5 366.0 1329.5 427.0 Q 1336.5 457.0 1310.5 485.0 Q 1304.5 491.0 1291.5 505.0 C 1270.5 527.0 1251.5 492.0 1261.5 464.0 Z" fill="lightgray"></path>
      </clipPath>
      <path clip-path="url(#make-me-a-hanzi-clip-13)" d="M 1293.5 496.0 L 1293.5 464.0 L 1300.5 444.0 L 1301.5 329.0 L 1295.5 177.0 L 1281.5 52.0 L 1287.5 -1.0 " fill="none" id="make-me-a-hanzi-animation-13" stroke-dasharray="627 1254" stroke-linecap="round"></path>

      <clipPath id="make-me-a-hanzi-clip-14">
      <path d="M 1517.5 507.0 Q 1533.5 537.0 1550.5 561.0 Q 1559.5 573.0 1545.5 586.0 Q 1505.5 616.0 1481.5 610.0 Q 1471.5 607.0 1474.5 594.0 Q 1489.5 522.0 1420.5 435.0 Q 1404.5 414.0 1395.5 401.0 Q 1388.5 388.0 1402.5 392.0 Q 1415.5 393.0 1432.5 408.0 Q 1477.5 445.0 1505.5 487.0 L 1517.5 507.0 Z" fill="lightgray"></path>
      </clipPath>
      <path clip-path="url(#make-me-a-hanzi-clip-14)" d="M 1484.5 599.0 L 1512.5 567.0 L 1498.5 526.0 L 1460.5 458.0 L 1405.5 401.0 " fill="none" id="make-me-a-hanzi-animation-14" stroke-dasharray="371 742" stroke-linecap="round"></path>

      <clipPath id="make-me-a-hanzi-clip-15">
      <path d="M 1693.5 493.0 Q 1840.5 527.0 1846.5 533.0 Q 1855.5 542.0 1850.5 550.0 Q 1843.5 562.0 1813.5 569.0 Q 1782.5 575.0 1751.5 562.0 Q 1723.5 552.0 1694.5 543.0 L 1636.5 527.0 Q 1582.5 517.0 1520.5 508.0 Q 1517.5 508.0 1517.5 507.0 C 1488.5 501.0 1484.5 500.0 1505.5 487.0 Q 1514.5 478.0 1549.5 471.0 Q 1577.5 467.0 1610.5 475.0 Q 1622.5 478.0 1636.5 480.0 L 1693.5 493.0 Z" fill="lightgray"></path>
      </clipPath>
      <path clip-path="url(#make-me-a-hanzi-clip-15)" d="M 1513.5 489.0 L 1626.5 501.0 L 1790.5 544.0 L 1839.5 544.0 " fill="none" id="make-me-a-hanzi-animation-15" stroke-dasharray="460 920" stroke-linecap="round"></path>

      <clipPath id="make-me-a-hanzi-clip-16">
      <path d="M 1692.5 302.0 Q 1780.5 312.0 1906.5 315.0 Q 1931.5 315.0 1952.5 316.0 Q 1974.5 316.0 1980.5 326.0 Q 1986.5 339.0 1967.5 354.0 Q 1903.5 399.0 1847.5 380.0 Q 1784.5 367.0 1692.5 348.0 L 1636.5 338.0 Q 1509.5 319.0 1360.5 295.0 Q 1338.5 292.0 1355.5 273.0 Q 1371.5 258.0 1391.5 253.0 Q 1415.5 247.0 1432.5 253.0 Q 1576.5 295.0 1636.5 295.0 L 1692.5 302.0 Z" fill="lightgray"></path>
      </clipPath>
      <path clip-path="url(#make-me-a-hanzi-clip-16)" d="M 1358.5 284.0 L 1413.5 276.0 L 1558.5 306.0 L 1873.5 350.0 L 1904.5 349.0 L 1967.5 333.0 " fill="none" id="make-me-a-hanzi-animation-16" stroke-dasharray="746 1492" stroke-linecap="round"></path>

      <clipPath id="make-me-a-hanzi-clip-17">
      <path d="M 1636.5 295.0 Q 1633.5 -68.0 1651.5 -98.0 Q 1666.5 -114.0 1675.5 -92.0 Q 1691.5 -52.0 1692.5 302.0 L 1692.5 348.0 Q 1692.5 430.0 1693.5 493.0 L 1694.5 543.0 Q 1695.5 684.0 1718.5 720.0 Q 1725.5 736.0 1704.5 753.0 Q 1679.5 772.0 1634.5 784.0 Q 1613.5 790.0 1600.5 775.0 Q 1590.5 766.0 1603.5 754.0 Q 1633.5 729.0 1635.5 693.0 Q 1636.5 629.0 1636.5 527.0 L 1636.5 480.0 Q 1639.5 353.0 1636.5 338.0 L 1636.5 295.0 Z" fill="lightgray"></path>
      </clipPath>
      <path clip-path="url(#make-me-a-hanzi-clip-17)" d="M 1608.5 765.0 L 1636.5 758.0 L 1672.5 723.0 L 1663.5 467.0 L 1662.5 -92.0 " fill="none" id="make-me-a-hanzi-animation-17" stroke-dasharray="1022 2044" stroke-linecap="round"></path>

</g>
</svg>
